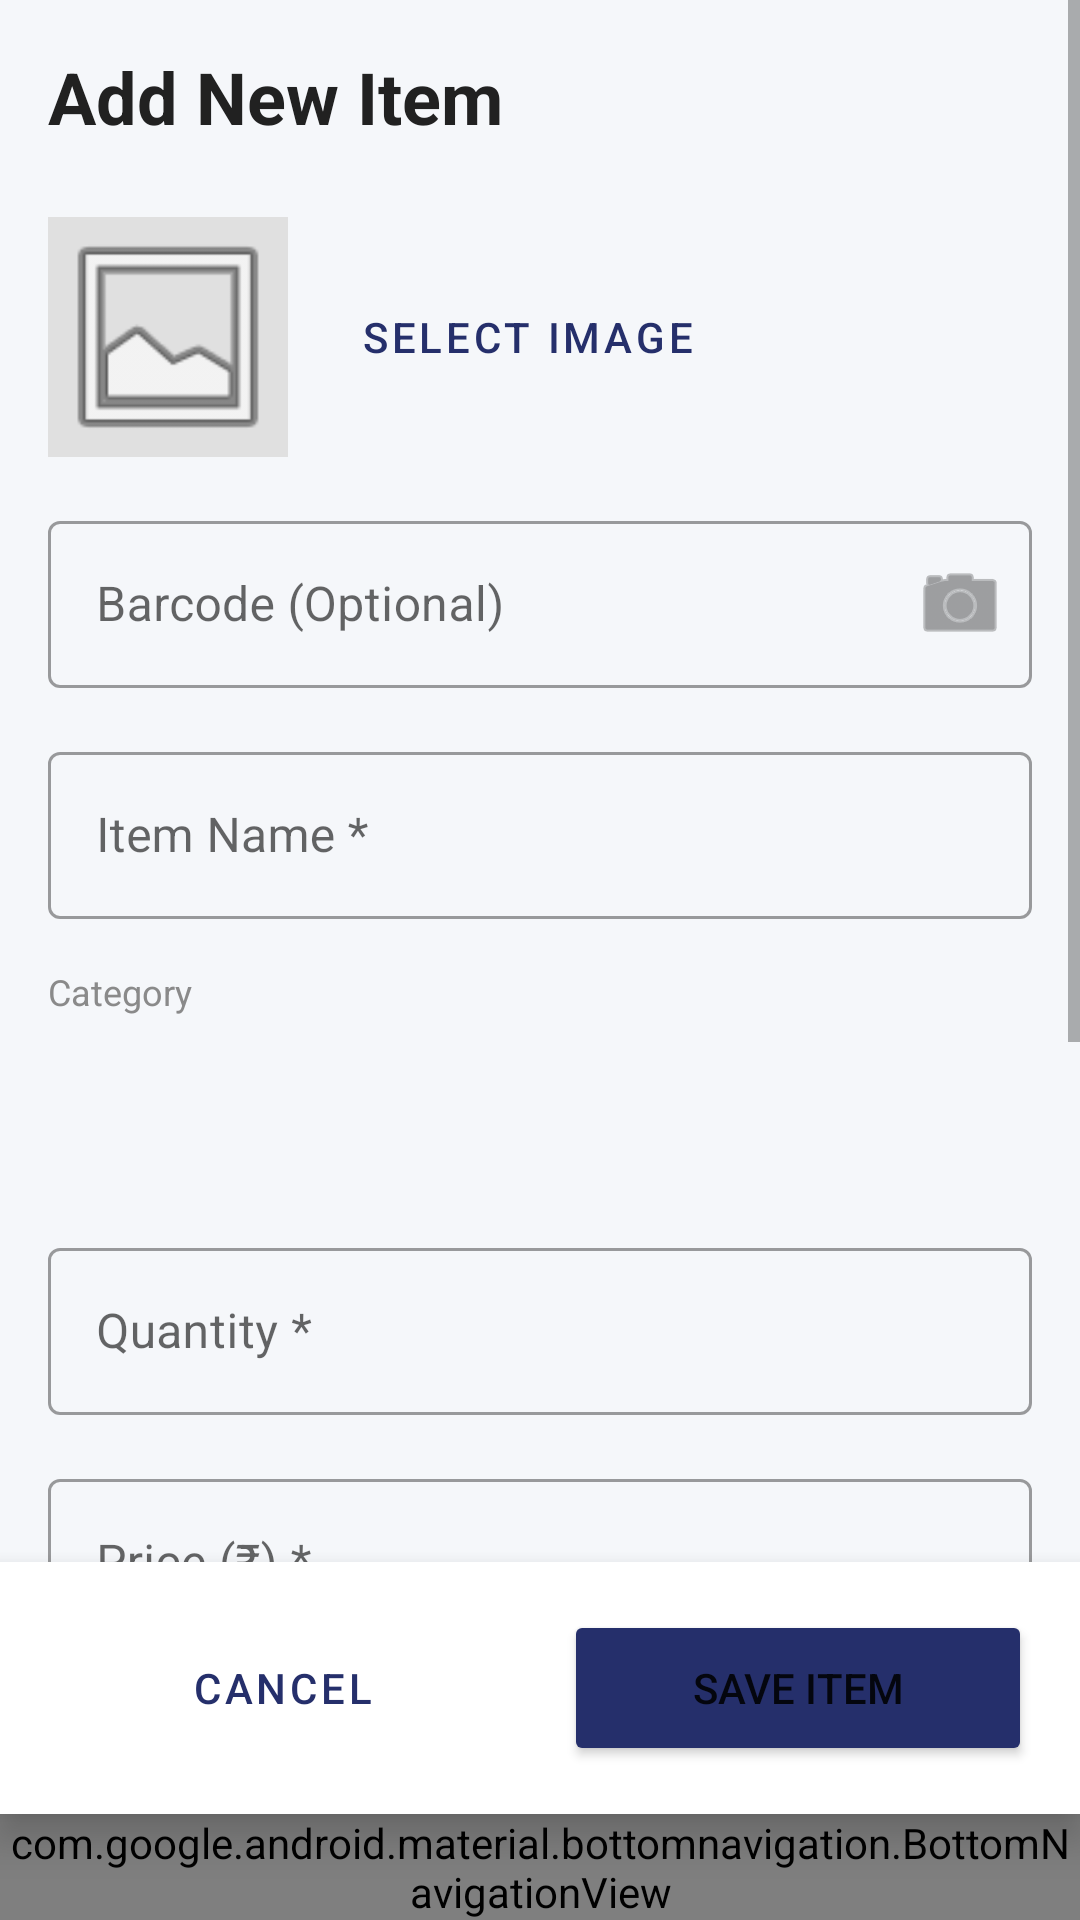

Produce the Android XML layout that renders to this screen, including the resource entries it uses.
<!-- AndroidManifest.xml: application theme Theme.InventoryApp -->
<!-- res/layout/activity_add_item.xml -->
<?xml version="1.0" encoding="utf-8"?>
<androidx.constraintlayout.widget.ConstraintLayout xmlns:android="http://schemas.android.com/apk/res/android"
    xmlns:app="http://schemas.android.com/apk/res-auto"
    android:layout_width="match_parent"
    android:layout_height="match_parent"
    android:background="@color/background">

    <ScrollView
        android:layout_width="0dp"
        android:layout_height="0dp"
        app:layout_constraintTop_toTopOf="parent"
        app:layout_constraintBottom_toTopOf="@id/bottomButtonsContainer"
        app:layout_constraintStart_toStartOf="parent"
        app:layout_constraintEnd_toEndOf="parent">

        <LinearLayout
            android:layout_width="match_parent"
            android:layout_height="wrap_content"
            android:orientation="vertical"
            android:padding="16dp">

            <TextView
                android:layout_width="wrap_content"
                android:layout_height="wrap_content"
                android:text="Add New Item"
                android:textSize="24sp"
                android:textStyle="bold"
                android:textColor="@color/text_primary"
                android:layout_marginBottom="24dp" />

            
            <LinearLayout
                android:layout_width="match_parent"
                android:layout_height="wrap_content"
                android:orientation="horizontal"
                android:gravity="center_vertical"
                android:layout_marginBottom="16dp">

                <ImageView
                    android:id="@+id/ivProductPreview"
                    android:layout_width="80dp"
                    android:layout_height="80dp"
                    android:scaleType="centerCrop"
                    android:src="@android:drawable/ic_menu_gallery"
                    android:background="#E0E0E0"
                    android:layout_marginEnd="16dp" />

                <Button
                    android:id="@+id/btnSelectImage"
                    android:layout_width="wrap_content"
                    android:layout_height="wrap_content"
                    android:text="Select Image"
                    style="@style/Widget.MaterialComponents.Button.TextButton" />
            </LinearLayout>

            
            <com.google.android.material.textfield.TextInputLayout
                android:id="@+id/tilBarcode"
                android:layout_width="match_parent"
                android:layout_height="wrap_content"
                android:hint="Barcode (Optional)"
                style="@style/Widget.MaterialComponents.TextInputLayout.OutlinedBox"
                android:layout_marginBottom="16dp"
                app:endIconMode="custom"
                app:endIconDrawable="@android:drawable/ic_menu_camera"
                app:endIconContentDescription="Scan Barcode">
                <com.google.android.material.textfield.TextInputEditText
                    android:id="@+id/etBarcode"
                    android:layout_width="match_parent"
                    android:layout_height="wrap_content"
                    android:inputType="text"
                    android:imeOptions="actionNext" />
            </com.google.android.material.textfield.TextInputLayout>

            
            <com.google.android.material.textfield.TextInputLayout
                android:layout_width="match_parent"
                android:layout_height="wrap_content"
                android:hint="Item Name *"
                style="@style/Widget.MaterialComponents.TextInputLayout.OutlinedBox"
                android:layout_marginBottom="16dp">
                <com.google.android.material.textfield.TextInputEditText
                    android:id="@+id/etItemName"
                    android:layout_width="match_parent"
                    android:layout_height="wrap_content"
                    android:inputType="textCapWords"
                    android:imeOptions="actionNext" />
            </com.google.android.material.textfield.TextInputLayout>

            
            <TextView
                android:layout_width="wrap_content"
                android:layout_height="wrap_content"
                android:text="Category"
                android:textColor="@color/text_secondary"
                android:textSize="12sp"
                android:layout_marginBottom="4dp" />

            <Spinner
                android:id="@+id/spinnerCategory"
                android:layout_width="match_parent"
                android:layout_height="52dp"
                android:background="@drawable/spinner_bg"
                android:padding="8dp"
                android:layout_marginBottom="16dp" />

            
            <com.google.android.material.textfield.TextInputLayout
                android:layout_width="match_parent"
                android:layout_height="wrap_content"
                android:hint="Quantity *"
                style="@style/Widget.MaterialComponents.TextInputLayout.OutlinedBox"
                android:layout_marginBottom="16dp">
                <com.google.android.material.textfield.TextInputEditText
                    android:id="@+id/etQuantity"
                    android:layout_width="match_parent"
                    android:layout_height="wrap_content"
                    android:inputType="number"
                    android:imeOptions="actionNext" />
            </com.google.android.material.textfield.TextInputLayout>

            
            <com.google.android.material.textfield.TextInputLayout
                android:layout_width="match_parent"
                android:layout_height="wrap_content"
                android:hint="Price (₹) *"
                style="@style/Widget.MaterialComponents.TextInputLayout.OutlinedBox"
                android:layout_marginBottom="16dp">
                <com.google.android.material.textfield.TextInputEditText
                    android:id="@+id/etPrice"
                    android:layout_width="match_parent"
                    android:layout_height="wrap_content"
                    android:inputType="numberDecimal"
                    android:imeOptions="actionNext" />
            </com.google.android.material.textfield.TextInputLayout>

            
            <com.google.android.material.textfield.TextInputLayout
                android:layout_width="match_parent"
                android:layout_height="wrap_content"
                android:hint="Low Stock Alert Threshold (default: 5)"
                style="@style/Widget.MaterialComponents.TextInputLayout.OutlinedBox"
                android:layout_marginBottom="16dp">
                <com.google.android.material.textfield.TextInputEditText
                    android:id="@+id/etMinStock"
                    android:layout_width="match_parent"
                    android:layout_height="wrap_content"
                    android:inputType="number"
                    android:imeOptions="actionNext" />
            </com.google.android.material.textfield.TextInputLayout>

            
            <com.google.android.material.textfield.TextInputLayout
                android:layout_width="match_parent"
                android:layout_height="wrap_content"
                android:hint="Description (optional)"
                style="@style/Widget.MaterialComponents.TextInputLayout.OutlinedBox"
                android:layout_marginBottom="24dp">
                <com.google.android.material.textfield.TextInputEditText
                    android:id="@+id/etDescription"
                    android:layout_width="match_parent"
                    android:layout_height="wrap_content"
                    android:inputType="textMultiLine"
                    android:lines="3"
                    android:gravity="top" />
            </com.google.android.material.textfield.TextInputLayout>

        </LinearLayout>
    </ScrollView>

    
    <LinearLayout
        android:id="@+id/bottomButtonsContainer"
        android:layout_width="match_parent"
        android:layout_height="wrap_content"
        android:orientation="horizontal"
        android:padding="16dp"
        android:background="@color/surface"
        android:elevation="8dp"
        app:layout_constraintBottom_toTopOf="@id/bottomNavigation">

        <Button
            android:id="@+id/btnCancel"
            android:layout_width="0dp"
            android:layout_height="52dp"
            android:layout_weight="1"
            android:text="Cancel"
            android:layout_marginEnd="8dp"
            style="@style/Widget.MaterialComponents.Button.OutlinedButton"
            app:strokeColor="@color/primary" />

        <Button
            android:id="@+id/btnSave"
            android:layout_width="0dp"
            android:layout_height="52dp"
            android:layout_weight="1"
            android:text="Save Item"
            android:layout_marginStart="8dp"
            android:backgroundTint="@color/primary" />

    </LinearLayout>

    <com.google.android.material.bottomnavigation.BottomNavigationView
        android:id="@+id/bottomNavigation"
        android:layout_width="match_parent"
        android:layout_height="wrap_content"
        android:background="@color/surface"
        app:elevation="16dp"
        app:menu="@menu/bottom_nav_menu"
        app:labelVisibilityMode="labeled"
        app:layout_constraintBottom_toBottomOf="parent" />

</androidx.constraintlayout.widget.ConstraintLayout>
<!-- resources referenced by this layout -->
<resources>
  <color name="background">#F5F7FA</color>
  <color name="primary">#252F6B</color>
  <color name="surface">#FFFFFF</color>
  <color name="text_primary">#212121</color>
  <color name="text_secondary">#8A8A8A</color>
  <style name="Theme.InventoryApp" parent="Theme.MaterialComponents.DayNight.NoActionBar">
          <item name="colorPrimary">@color/primary</item>
          <item name="colorPrimaryDark">@color/primary_dark</item>
          <item name="colorAccent">@color/accent</item>
          <item name="android:statusBarColor">@color/primary_dark</item>
          <item name="android:windowBackground">@color/background</item>
      </style>
  <color name="primary_dark">#362261</color>
  <color name="accent">#FF5722</color>
</resources>
